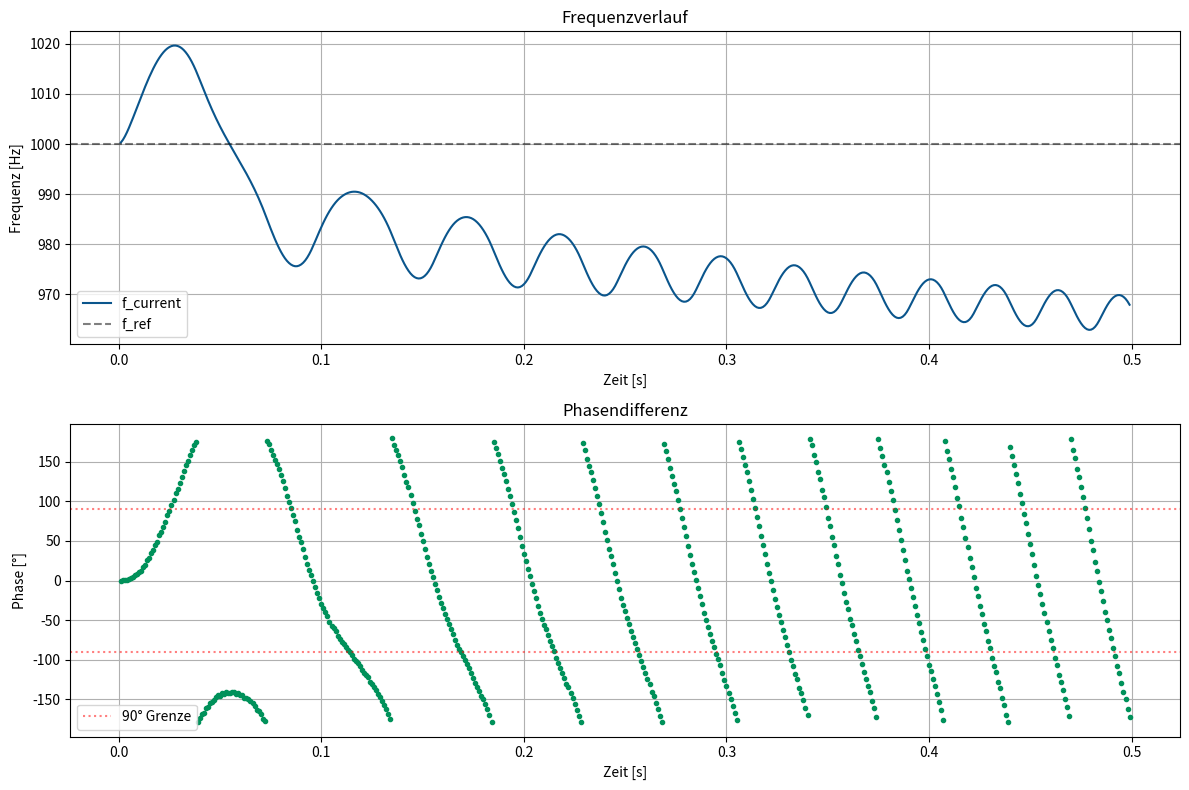

Reproduce this figure in Python.
#!/usr/bin/env python3
# -*- coding: utf-8 -*-
"""
Created on Thu Dec 11 12:53:08 2025

[redacted]
"""

import numpy as np
import matplotlib.pyplot as plt

# Farben
my_blue  = (10/255, 85/255, 140/255)
my_red   = (195/255, 5/255, 35/255)
my_green = (0/255, 145/255, 90/255)

# Parameter
f_ref     = 1000.0       
f_current = 1000.0       
df_max    = 4.0         # maximale Schrittweite [Hz]
fs        = 200_000.0    
T         = 0.5      
t         = np.arange(0, T, 1/fs)

ref = np.sin(2*np.pi*f_ref*t)
sig = np.zeros_like(t)
phi_sig = 0.0            

time_log = []
freq_log = []
phase_log = []  # Phase in [-180,180]

prev_ref = ref[0]

# Proportionalfaktor
Kp = df_max / 90.0 *0.3   # [Hz/°]

# --- Tiefpass-Parameter für delta_f ---
alpha = 0.25            # 0<alpha<=1, kleiner = stärker geglättet
delta_f_filt = 0.0       # Initialwert des gefilterten Stellsignals
# --------------------------------------

phi_offset = np.deg2rad(0.0)   # 45° Start-Phasendifferenz

for i in range(1, len(t)):
    sig[i] = np.sin(phi_sig + phi_offset)   # hier Offset addieren
    phi_sig += 2*np.pi*f_current/fs

    if prev_ref < 0 and ref[i] >= 0:
        # Exakte Interpolation
        dt = -prev_ref / (ref[i] - prev_ref) / fs
        t_exact = t[i-1] + dt
        
        phi_ref_exact = 2*np.pi*f_ref*t_exact % (2*np.pi)
        phi_sig_exact = phi_sig - 2*np.pi*f_current/fs*(1-dt)
        phi_sig_exact = phi_sig_exact % (2*np.pi)
        
        # Phasendifferenz [-pi, pi]
        phi_diff = phi_sig_exact - phi_ref_exact
        phi = ((phi_diff + np.pi) % (2*np.pi)) - np.pi
        
        phi_deg = np.degrees(phi)
        phase_log.append(phi_deg)

        # ---------- ROBUSTE SYMMETRISCHE REGELUNG UM 90° ----------
        phi_rel = phi_deg % 360.0

        if 0 <= phi_rel < 90:
            direction = +1
            dist = 90 - phi_rel
        elif 90 <= phi_rel < 180:
            direction = -1
            dist = phi_rel - 90
        elif 180 <= phi_rel < 270:
            direction = -1
            dist = 270 - phi_rel
        else:  # 270..360
            direction = +1
            dist = phi_rel - 270

        error = direction * dist   # [-90,90]

        # ungefiltertes Stellsignal
        delta_f_raw = Kp * error
        delta_f_raw = np.clip(delta_f_raw, -df_max, df_max)

        # -------- Tiefpassfilter auf delta_f --------
        # einfacher IIR: y[n] = (1-alpha)*y[n-1] + alpha*x[n]
        delta_f_filt = (1.0 - alpha) * delta_f_filt + alpha * delta_f_raw

        # gefiltertes Stellsignal anwenden
        f_current += delta_f_filt
        # --------------------------------------------

        time_log.append(t_exact)
        freq_log.append(f_current)

    prev_ref = ref[i]

# Plots
plt.figure(1, figsize=(12, 8))
plt.subplot(211)
plt.plot(time_log, freq_log, color=my_blue, label='f_current')
plt.axhline(y=f_ref, color=(0,0,0), linestyle='--', alpha=0.5, label='f_ref')
plt.title("Frequenzverlauf")
plt.xlabel("Zeit [s]"); plt.ylabel("Frequenz [Hz]")
plt.grid(True)
plt.legend(loc='lower left')

plt.subplot(212)
plt.plot(time_log, phase_log, '.', color=my_green)
plt.axhline(y=90,  color='r', linestyle=':', alpha=0.5, label='90° Grenze')
plt.axhline(y=-90, color='r', linestyle=':', alpha=0.5)
plt.title("Phasendifferenz")
plt.xlabel("Zeit [s]"); plt.ylabel("Phase [°]")
plt.grid(True)
plt.legend(loc='lower left')

plt.tight_layout()
plt.show()
